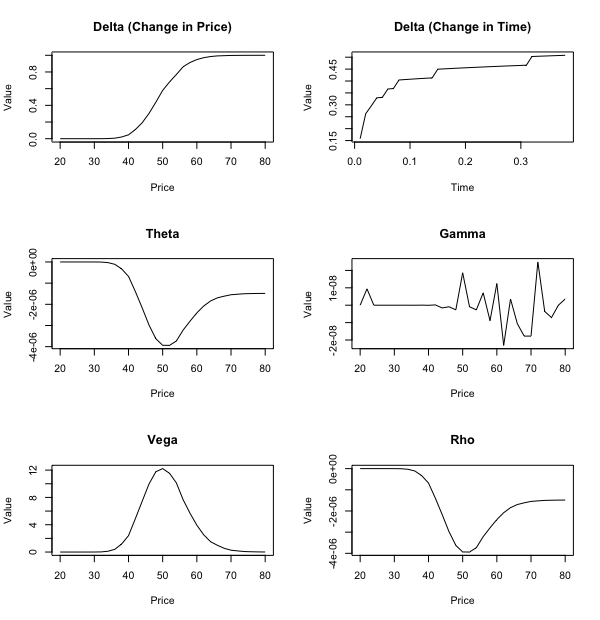

The table this chart was drawn from, first rows:
20, 22, 24, 26, 28, 30, 32, 34, 36, 38, 40, 42, 44, 46, 48, 50, 52, 54, 56, 58, 60, 62, 64, 66
0.01, 0.02, 0.03, 0.04, 0.05, 0.06, 0.07, 0.08, 0.09, 0.1, 0.11, 0.12, 0.13, 0.14, 0.15, 0.16, 0.17, 0.18, 0.19, 0.2, 0.21, 0.22, 0.23, 0.24
1.50604e-13, 4.02962e-11, 2.792e-09, 1.68493e-07, 2.5826e-06, 2.96124e-05, 0.0002554, 0.001666, 0.006455, 0.02079, 0.04655, 0.1091, 0.1912, 0.303, 0.4373, 0.5792, 0.6802, 0.7693, 0.8631, 0.9135, 0.9486, 0.9713, 0.9849, 0.9926
0.1578, 0.2626, 0.2953, 0.3293, 0.3314, 0.3665, 0.3683, 0.4043, 0.406, 0.4075, 0.409, 0.4105, 0.4118, 0.4132, 0.4496, 0.4508, 0.4521, 0.4532, 0.4544, 0.4555, 0.4566, 0.4577, 0.4587, 0.4598
-3.66264e-18, -1.17961e-15, -6.63916e-14, -3.84136e-12, -5.74565e-11, -6.99914e-10, -5.14282e-09, -3.10183e-08, -1.11857e-07, -3.2883e-07, -6.81456e-07, -1.39443e-06, -2.16832e-06, -2.97755e-06, -3.62449e-06, -3.93429e-06, -3.93878e-06, -3.73359e-06, -3.21415e-06, -2.79632e-06, -2.40476e-06, -2.08218e-06, -1.84398e-06, -1.69549e-06
-2.1457e-22, 9.40432e-09, 4.54949e-18, 9.26442e-17, 0, 1.59242e-13, 3.79471e-13, 8.67362e-13, -1.9082e-11, 4.16334e-11, -4.16334e-11, 1.66533e-10, -1.55431e-09, -8.88178e-10, -2.66454e-09, 1.86517e-08, -8.88178e-10, -2.66454e-09, 7.10543e-09, -8.88178e-09, 1.24345e-08, -2.30926e-08, 3.55271e-09, -1.06581e-08
1.37153e-11, 4.46195e-09, 3.37102e-07, 1.43483e-05, 0.0002116, 0.00315, 0.01876, 0.1133, 0.4048, 1.181, 2.401, 4.88, 7.434, 9.967, 11.76, 12.22, 11.53, 10.13, 7.651, 5.686, 3.932, 2.53, 1.515, 0.9933
-3.66264e-18, -1.17961e-15, -6.63916e-14, -3.84136e-12, -5.74565e-11, -6.99914e-10, -5.14282e-09, -3.10183e-08, -1.11857e-07, -3.2883e-07, -6.81456e-07, -1.39443e-06, -2.16832e-06, -2.97755e-06, -3.62449e-06, -3.93429e-06, -3.93878e-06, -3.73359e-06, -3.21415e-06, -2.79632e-06, -2.40476e-06, -2.08218e-06, -1.84398e-06, -1.69549e-06
